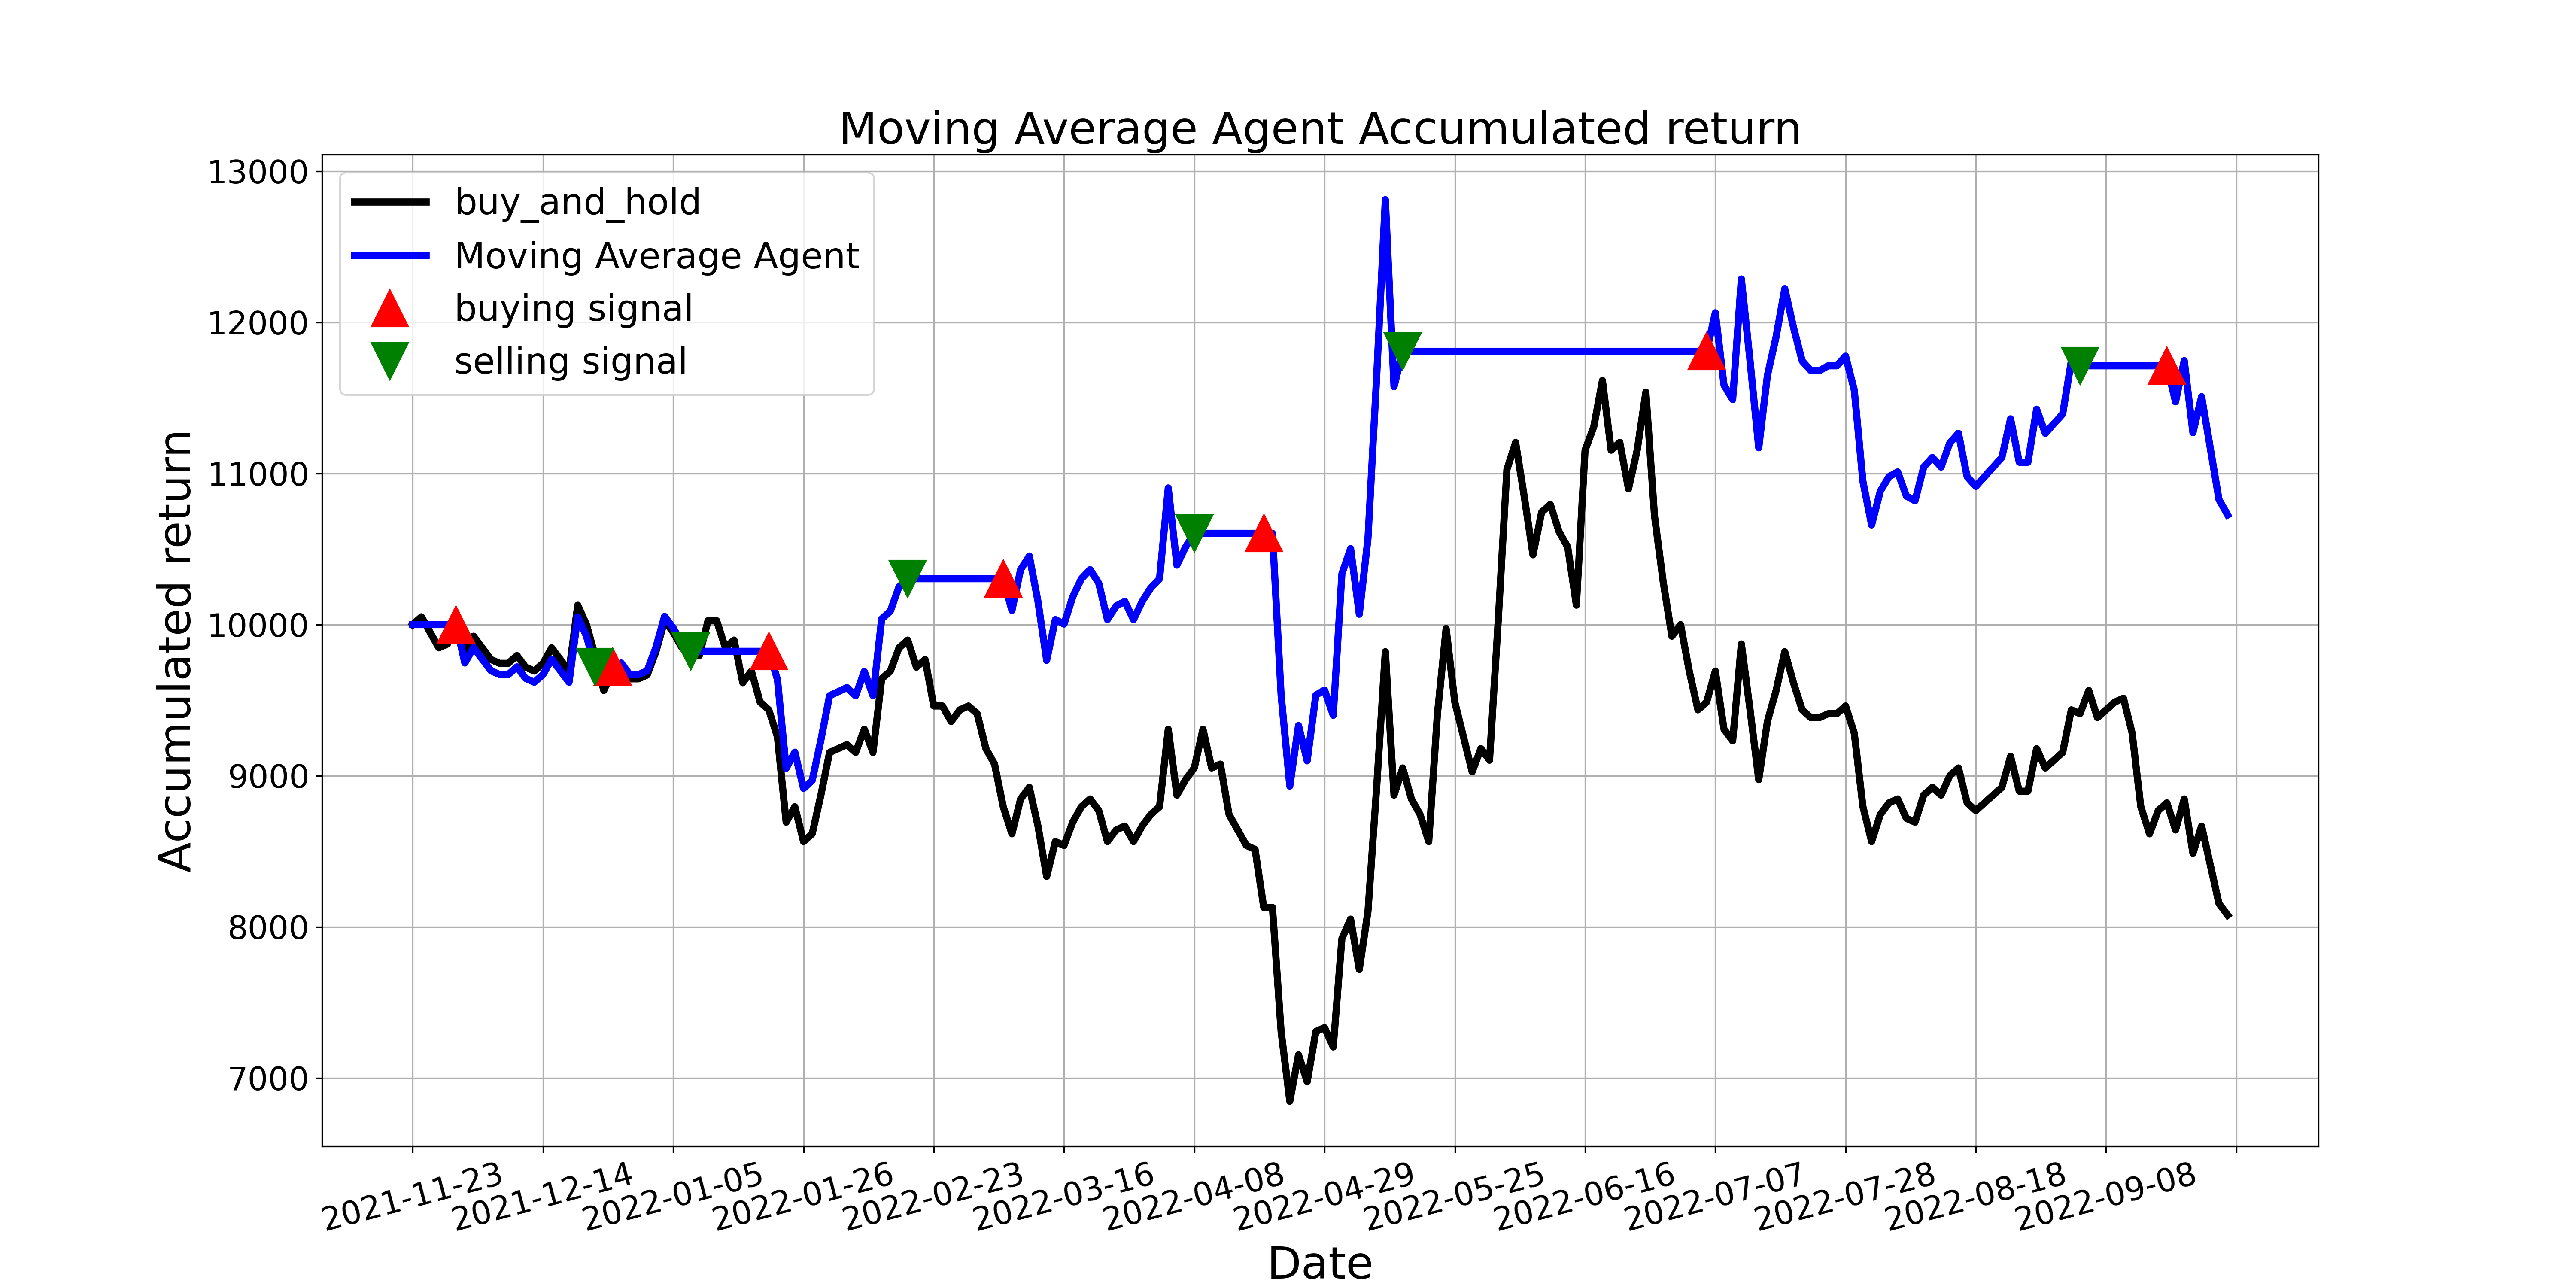

Values plotted in this chart, from the file beside it:
, tradeDate, B&H, action, operation, return
0, 2021-11-23, 10000, , 0, 10000
1, 2021-11-24, 10051, 0.0, 0, 10000
2, 2021-11-25, 9949, 0.0, 0, 10000
3, 2021-11-26, 9846, 0.0, 0, 10000
4, 2021-11-29, 9872, 0.0, 0, 10000
5, 2021-11-30, 10077, 1.0, 1, 10000
6, 2021-12-01, 9821, 0.0, 0, 9746
7, 2021-12-02, 9923, 0.0, 0, 9847
8, 2021-12-03, 9846, 0.0, 0, 9771
9, 2021-12-06, 9769, 0.0, 0, 9695
10, 2021-12-07, 9744, 0.0, 0, 9669
11, 2021-12-08, 9744, 0.0, 0, 9669
12, 2021-12-09, 9795, 0.0, 0, 9720
13, 2021-12-10, 9718, 0.0, 0, 9644
14, 2021-12-13, 9692, 0.0, 0, 9618
15, 2021-12-14, 9744, 0.0, 0, 9669
16, 2021-12-15, 9846, 0.0, 0, 9771
17, 2021-12-16, 9769, 0.0, 0, 9695
18, 2021-12-17, 9692, 0.0, 0, 9618
19, 2021-12-20, 10128, 0.0, 0, 10051
20, 2021-12-21, 10000, 0.0, 0, 9924
21, 2021-12-22, 9795, 2.0, 2, 9720
22, 2021-12-23, 9564, 0.0, 0, 9720
23, 2021-12-24, 9692, 1.0, 1, 9720
24, 2021-12-27, 9718, 0.0, 0, 9746
25, 2021-12-28, 9641, 0.0, 0, 9669
26, 2021-12-29, 9641, 0.0, 0, 9669
27, 2021-12-30, 9667, 0.0, 0, 9694
28, 2021-12-31, 9821, 0.0, 0, 9849
29, 2022-01-04, 10026, 0.0, 0, 10054
30, 2022-01-05, 9949, 0.0, 0, 9977
31, 2022-01-06, 9846, 0.0, 0, 9874
32, 2022-01-07, 9795, 2.0, 2, 9823
33, 2022-01-10, 9795, 0.0, 0, 9823
34, 2022-01-11, 10026, 0.0, 0, 9823
35, 2022-01-12, 10026, 0.0, 0, 9823
36, 2022-01-13, 9846, 0.0, 0, 9823
37, 2022-01-14, 9897, 0.0, 0, 9823
38, 2022-01-17, 9615, 0.0, 0, 9823
39, 2022-01-18, 9692, 0.0, 0, 9823
40, 2022-01-19, 9487, 0.0, 0, 9823
41, 2022-01-20, 9436, 1.0, 1, 9823
42, 2022-01-21, 9256, 0.0, 0, 9636
43, 2022-01-24, 8692, 0.0, 0, 9049
44, 2022-01-25, 8795, 0.0, 0, 9156
45, 2022-01-26, 8564, 0.0, 0, 8916
46, 2022-01-27, 8615, 0.0, 0, 8969
47, 2022-01-28, 8872, 0.0, 0, 9236
48, 2022-02-07, 9154, 0.0, 0, 9529
49, 2022-02-08, 9180, 0.0, 0, 9556
50, 2022-02-09, 9205, 0.0, 0, 9583
51, 2022-02-10, 9154, 0.0, 0, 9529
52, 2022-02-11, 9308, 0.0, 0, 9690
53, 2022-02-14, 9154, 0.0, 0, 9529
54, 2022-02-15, 9641, 0.0, 0, 10037
55, 2022-02-16, 9692, 0.0, 0, 10090
56, 2022-02-17, 9846, 0.0, 0, 10250
57, 2022-02-18, 9897, 2.0, 2, 10303
58, 2022-02-21, 9718, 0.0, 0, 10303
59, 2022-02-22, 9769, 0.0, 0, 10303
... 150 more rows
